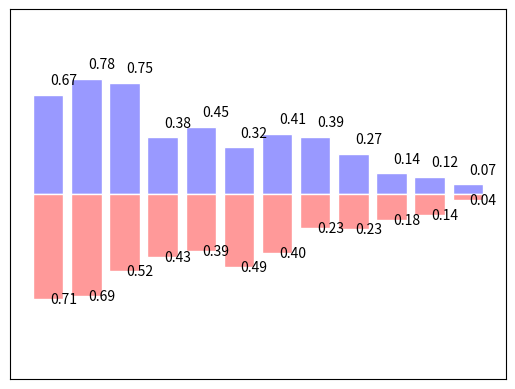

Python code for this plot:
# -*- encoding:utf-8 -*-
import matplotlib.pyplot as plt
import numpy as np

n=12
X=np.arange(n)
Y1=(1 - X / float(n)) * np.random.uniform(0.5,1.0,n)
Y2=(1 - X / float(n)) * np.random.uniform(0.5,1.0,n)

plt.bar(X,+Y1,facecolor='#9999ff',edgecolor='white')
plt.bar(X,-Y2,facecolor='#ff9999',edgecolor='white')


for x,y in zip(X,Y1):
    plt.text(x+0.4,y+0.05,'%.2f' % y,ha='center',va='bottom')

for x,y in zip(X,Y2):
    plt.text(x+0.4,-y-0.05,'%.2f' % y,ha='center',va='bottom')

plt.xlim(-1,n)
plt.xticks(())
plt.ylim(-1.25,1.25)
plt.yticks(())

plt.show()